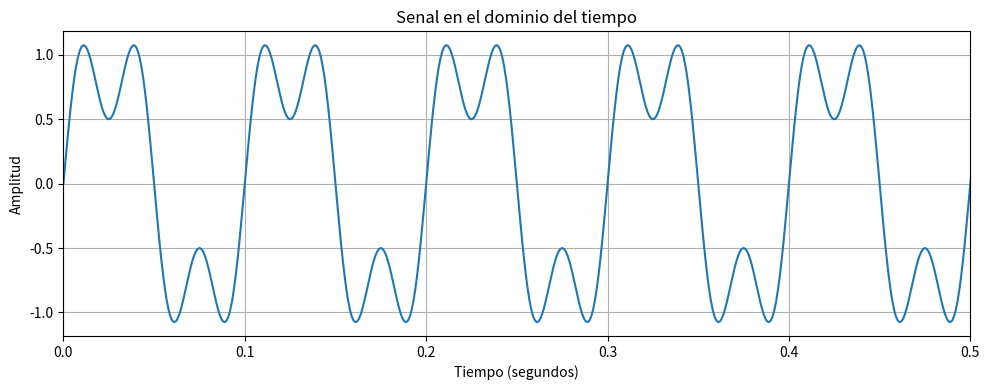
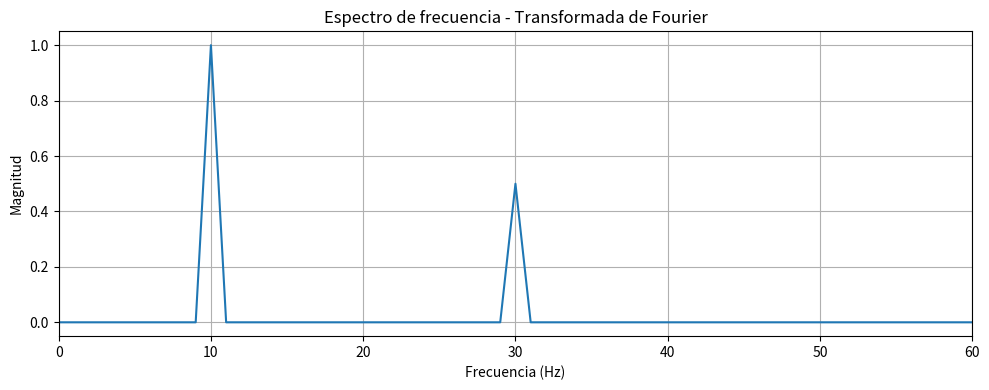

Python code for these plots, in order:

import numpy as np
import matplotlib.pyplot as plt

# 1. Configurar los parametros de la simulacion
fs = 1000  # Frecuencia de muestreo: 1000 muestras por segundo
T = 1      # Duracion de la senal: 1 segundo

# 2. Crear el eje del tiempo
t = np.arange(0, T, 1/fs)

# 3. Crear dos senales senoidales
senal1 = np.sin(2 * np.pi * 10 * t)       # Frecuencia de 10 Hz
senal2 = 0.5 * np.sin(2 * np.pi * 30 * t) # Frecuencia de 30 Hz

# 4. Combinar las dos senales
senal = senal1 + senal2

# 5. Graficar la senal en el dominio del tiempo
plt.figure(figsize=(10, 4))
plt.plot(t, senal)
plt.xlim(0, 0.5)
plt.xlabel("Tiempo (segundos)")
plt.ylabel("Amplitud")
plt.title("Senal en el dominio del tiempo")
plt.grid(True)
plt.tight_layout()
plt.show()

# 6. Aplicar la Transformada de Fourier
N = len(senal)
transformada = np.fft.rfft(senal)

# 7. Calcular las frecuencias y sus magnitudes
frecuencias = np.fft.rfftfreq(N, d=1/fs)
magnitud = (2/N) * np.abs(transformada)
magnitud[0] /= 2

# 8. Graficar el espectro de frecuencia
plt.figure(figsize=(10, 4))
plt.plot(frecuencias, magnitud)
plt.xlim(0, 60)
plt.xlabel("Frecuencia (Hz)")
plt.ylabel("Magnitud")
plt.title("Espectro de frecuencia - Transformada de Fourier")
plt.grid(True)
plt.tight_layout()
plt.show()
